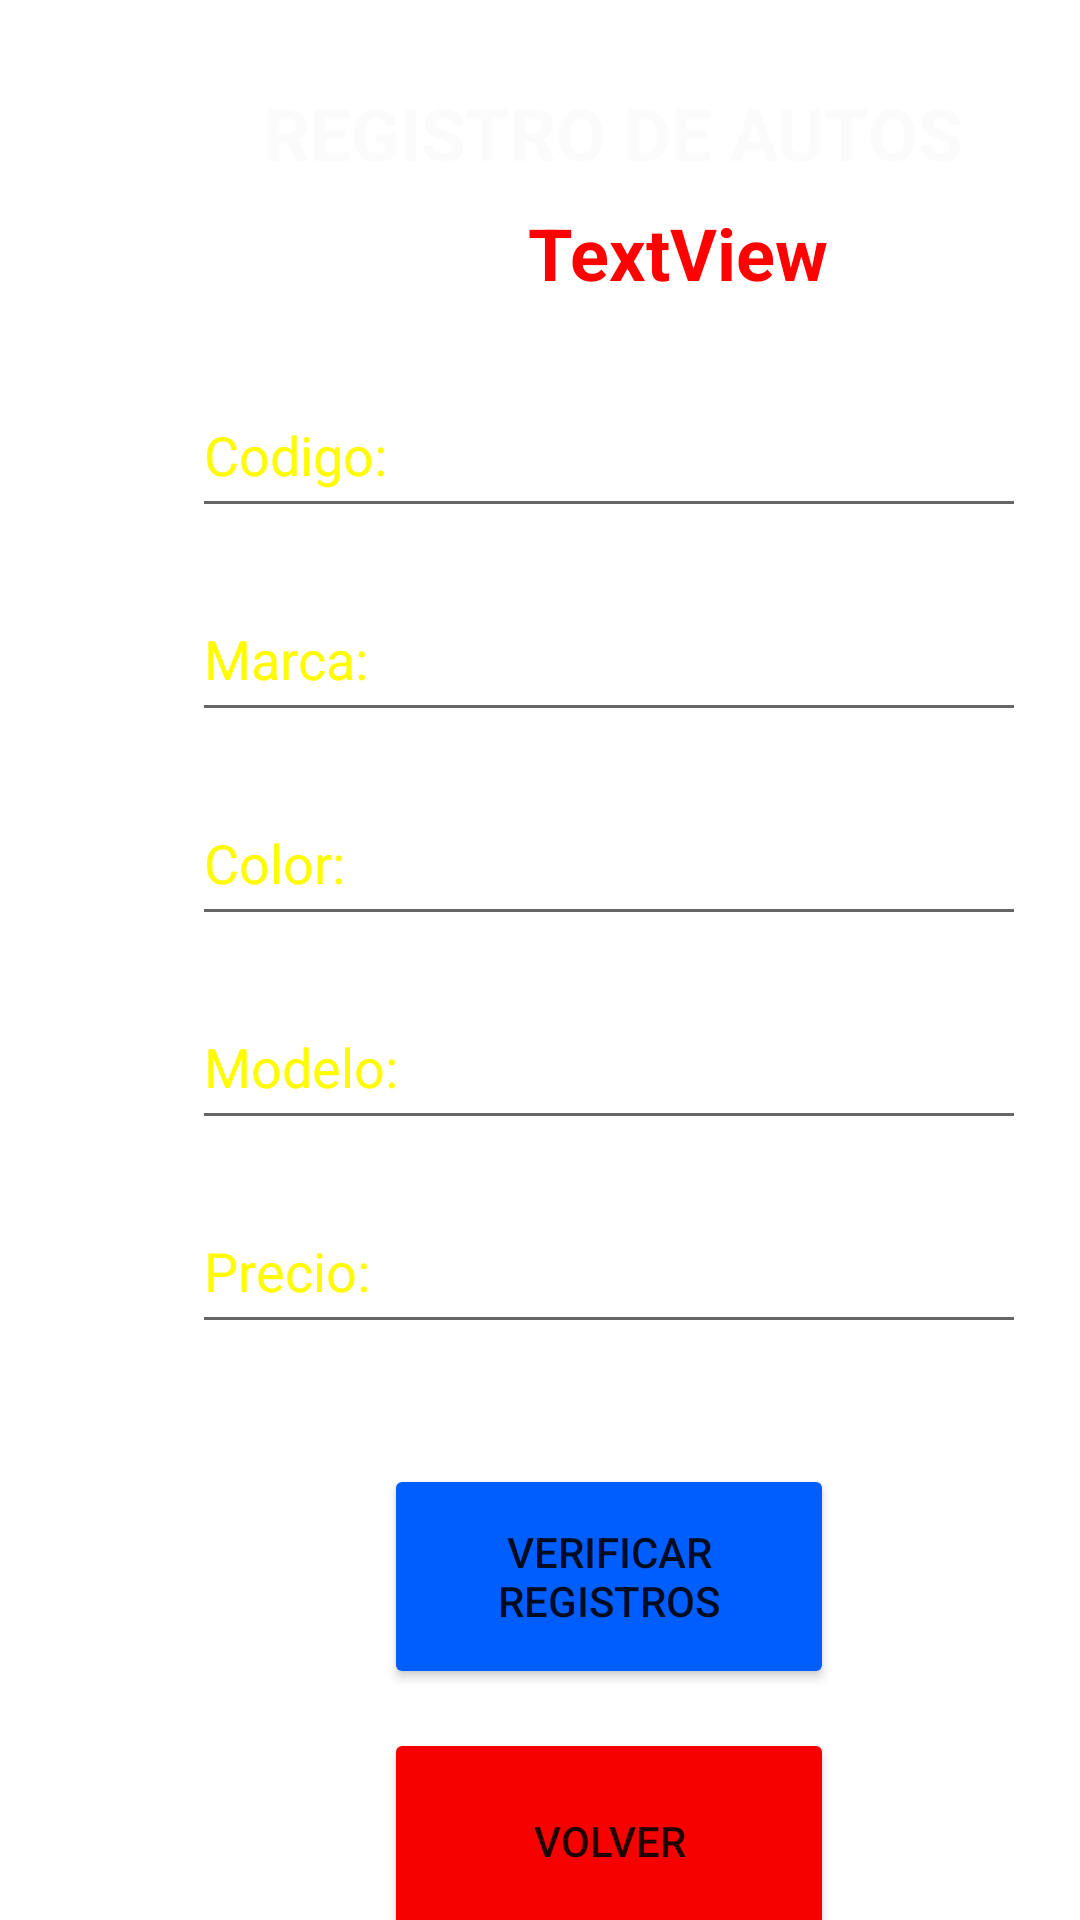

Android layout source for this screen:
<!-- AndroidManifest.xml: application theme Theme.CarsMotors -->
<!-- res/layout/activity_registro_de_carros_por_busqueda.xml -->
<?xml version="1.0" encoding="utf-8"?>
<androidx.constraintlayout.widget.ConstraintLayout xmlns:android="http://schemas.android.com/apk/res/android"
    xmlns:app="http://schemas.android.com/apk/res-auto"
    xmlns:tools="http://schemas.android.com/tools"
    android:layout_width="match_parent"
    android:layout_height="match_parent"
    android:background="@drawable/registrocars"
    tools:context=".RegistroDeCarrosPorBusqueda">

    <EditText
        android:id="@+id/color5"
        android:layout_width="278dp"
        android:layout_height="52dp"
        android:layout_marginStart="64dp"
        android:layout_marginTop="260dp"
        android:ems="10"
        android:hint="Color:"
        android:inputType="textPersonName"
        android:textColor="#FFFB00"
        android:textColorHint="#FFFB00"
        app:layout_constraintStart_toStartOf="parent"
        app:layout_constraintTop_toTopOf="parent" />

    <EditText
        android:id="@+id/codigo5"
        android:layout_width="278dp"
        android:layout_height="52dp"
        android:layout_marginStart="64dp"
        android:layout_marginTop="124dp"
        android:ems="10"
        android:hint="Codigo:"
        android:inputType="number"
        android:textColor="#FFFB00"
        android:textColorHint="#FFFB00"
        app:layout_constraintStart_toStartOf="parent"
        app:layout_constraintTop_toTopOf="parent" />

    <TextView
        android:id="@+id/usulog6"
        android:layout_width="wrap_content"
        android:layout_height="wrap_content"
        android:layout_marginStart="176dp"
        android:layout_marginTop="68dp"
        android:text="TextView"
        android:textColor="#FF0101"
        android:textSize="24sp"
        android:textStyle="bold"
        app:layout_constraintStart_toStartOf="parent"
        app:layout_constraintTop_toTopOf="parent" />

    <EditText
        android:id="@+id/modelo5"
        android:layout_width="278dp"
        android:layout_height="52dp"
        android:layout_marginStart="64dp"
        android:layout_marginTop="328dp"
        android:ems="10"
        android:hint="Modelo:"
        android:inputType="textPersonName"
        android:textColor="#FFFB00"
        android:textColorHint="#FFFB00"
        app:layout_constraintStart_toStartOf="parent"
        app:layout_constraintTop_toTopOf="parent" />

    <EditText
        android:id="@+id/Precio5"
        android:layout_width="278dp"
        android:layout_height="52dp"
        android:layout_marginStart="64dp"
        android:layout_marginTop="396dp"
        android:ems="10"
        android:hint="Precio:"
        android:inputType="textPersonName"
        android:textColor="#FFFB00"
        android:textColorHint="#FFFB00"
        app:layout_constraintStart_toStartOf="parent"
        app:layout_constraintTop_toTopOf="parent" />

    <TextView
        android:id="@+id/textView13"
        android:layout_width="wrap_content"
        android:layout_height="wrap_content"
        android:layout_marginStart="88dp"
        android:layout_marginTop="28dp"
        android:text="REGISTRO DE AUTOS"
        android:textColor="#FBFBFB"
        android:textSize="24sp"
        android:textStyle="bold"
        app:layout_constraintStart_toStartOf="parent"
        app:layout_constraintTop_toTopOf="parent" />

    <Button
        android:id="@+id/button25"
        android:layout_width="150dp"
        android:layout_height="75dp"
        android:layout_marginStart="128dp"
        android:layout_marginTop="576dp"
        android:backgroundTint="#F60000"
        android:onClick="volv"
        android:text="VOLVER"
        app:layout_constraintStart_toStartOf="parent"
        app:layout_constraintTop_toTopOf="parent" />

    <Button
        android:id="@+id/button26"
        android:layout_width="150dp"
        android:layout_height="75dp"
        android:layout_marginStart="128dp"
        android:layout_marginTop="488dp"
        android:backgroundTint="#005EFF"
        android:onClick="verificarregis"
        android:text="VERIFICAR REGISTROS"
        app:layout_constraintStart_toStartOf="parent"
        app:layout_constraintTop_toTopOf="parent" />

    <EditText
        android:id="@+id/marca5"
        android:layout_width="278dp"
        android:layout_height="52dp"
        android:layout_marginStart="64dp"
        android:layout_marginTop="192dp"
        android:ems="10"
        android:hint="Marca:"
        android:inputType="textPersonName"
        android:textColor="#FFFB00"
        android:textColorHint="#FFFB00"
        app:layout_constraintStart_toStartOf="parent"
        app:layout_constraintTop_toTopOf="parent" />
</androidx.constraintlayout.widget.ConstraintLayout>
<!-- resources referenced by this layout -->
<resources>
  <style name="Theme.CarsMotors" parent="Theme.MaterialComponents.DayNight.DarkActionBar">
          
          <item name="colorPrimary">@color/purple_500</item>
          <item name="colorPrimaryVariant">@color/purple_700</item>
          <item name="colorOnPrimary">@color/white</item>
          
          <item name="colorSecondary">@color/teal_200</item>
          <item name="colorSecondaryVariant">@color/teal_700</item>
          <item name="colorOnSecondary">@color/black</item>
          
          <item name="android:statusBarColor" tools:targetApi="l">?attr/colorPrimaryVariant</item>
          
      </style>
  <color name="purple_500">#0048FF</color>
  <color name="purple_700">#FF3700B3</color>
  <color name="white">#FFFFFFFF</color>
  <color name="teal_200">#FF03DAC5</color>
  <color name="teal_700">#FF018786</color>
  <color name="black">#FF000000</color>
</resources>
